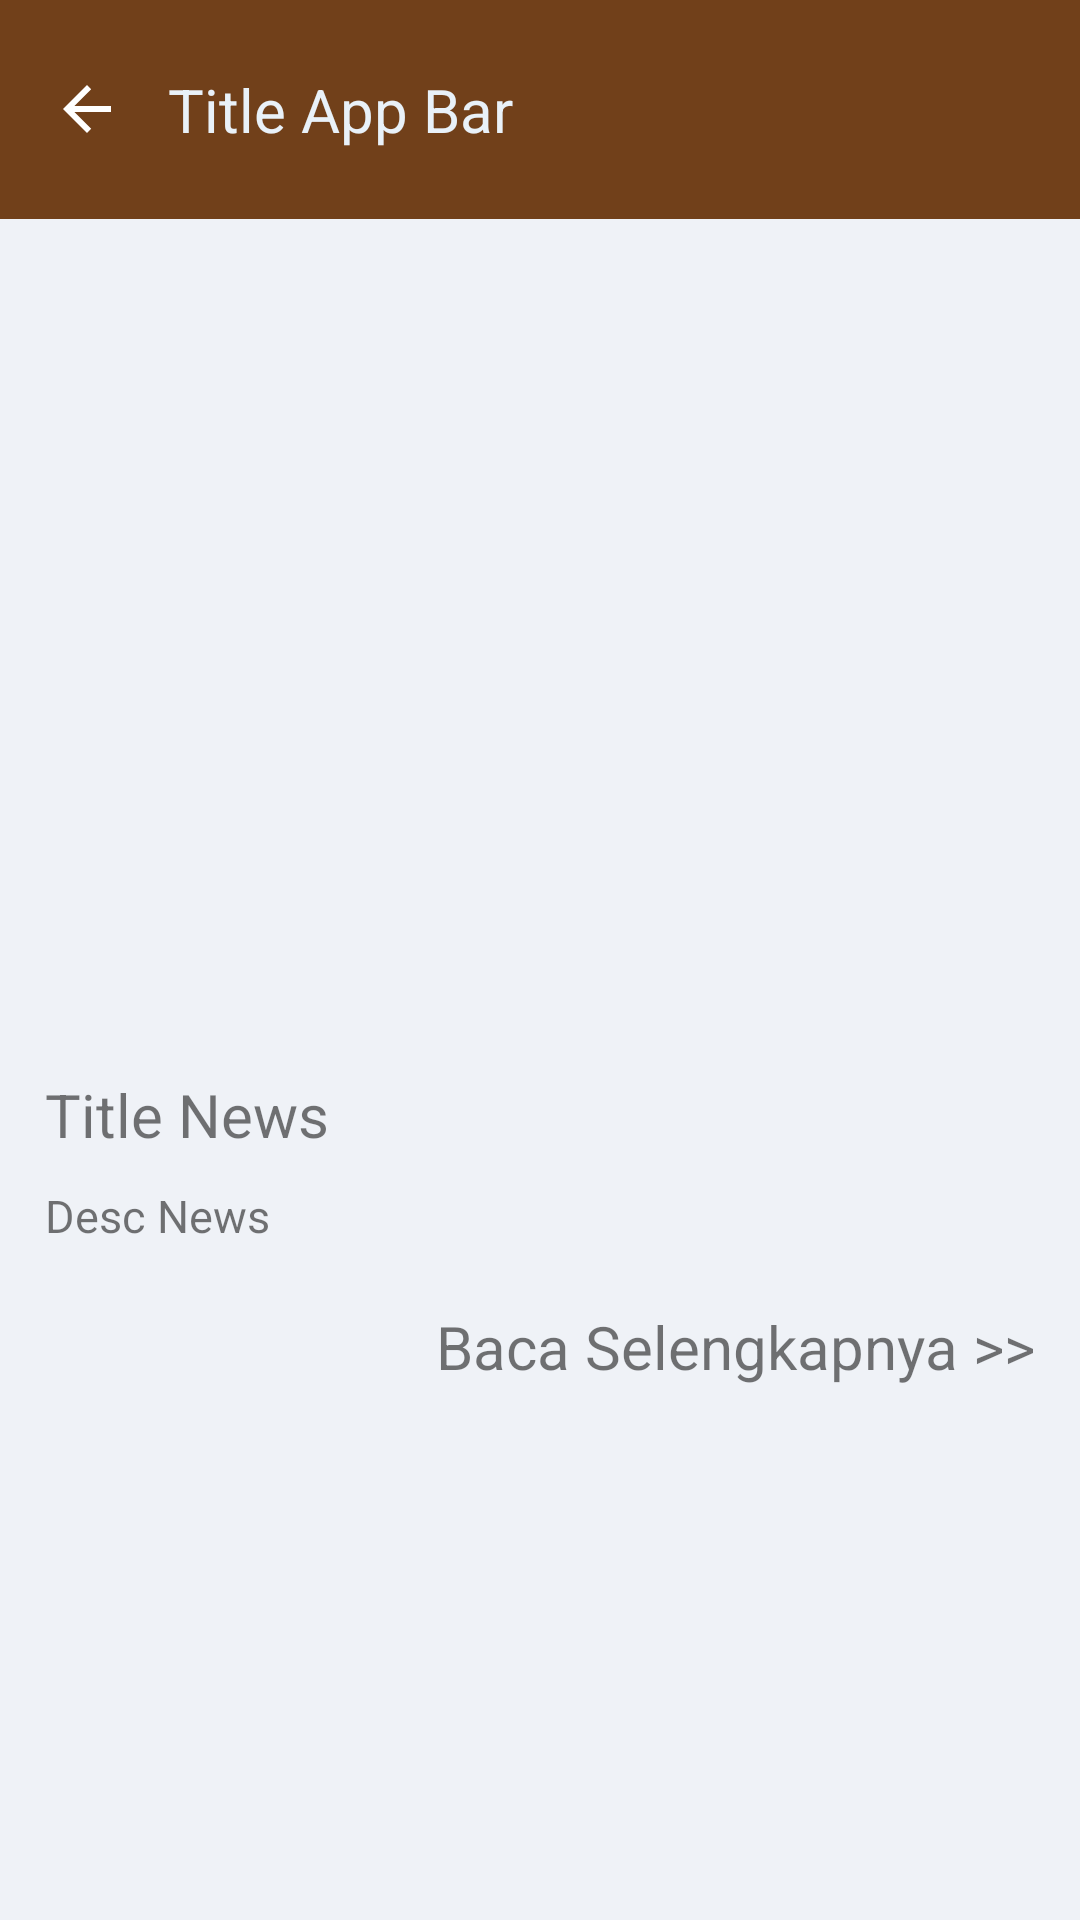

Here is an Android app screen rendered from its layout file. Give the layout XML and the strings, colors and styles it references.
<!-- AndroidManifest.xml: application theme AppTheme -->
<!-- res/layout/activity_detail_news.xml -->
<?xml version="1.0" encoding="utf-8"?>
<RelativeLayout xmlns:android="http://schemas.android.com/apk/res/android"
    xmlns:app="http://schemas.android.com/apk/res-auto"
    xmlns:tools="http://schemas.android.com/tools"
    android:layout_width="match_parent"
    android:layout_height="match_parent"
    android:background="#EFF2F7"
    tools:context=".activity.news.DetailNewsActivity">

    <RelativeLayout
        android:id="@+id/rlAppbar"
        android:layout_width="match_parent"
        android:layout_height="wrap_content">

        <include
            android:id="@+id/appbar"
            android:layout_height="wrap_content"
            android:layout_width="match_parent"
            layout="@layout/comp_app_bar_default"/>

    </RelativeLayout>

    <LinearLayout
        android:layout_width="match_parent"
        android:layout_height="match_parent"
        android:layout_below="@+id/rlAppbar"
        android:orientation="vertical">

        <ImageView
            android:id="@+id/ivImage"
            android:layout_width="match_parent"
            android:layout_height="285dp"
            android:src="@drawable/school"/>

        <androidx.core.widget.NestedScrollView
            android:layout_width="match_parent"
            android:layout_height="match_parent">

            <LinearLayout
                android:layout_width="match_parent"
                android:layout_height="match_parent"
                android:paddingHorizontal="15dp"
                android:orientation="vertical">

                <TextView
                    android:id="@+id/tvTitle"
                    android:layout_width="match_parent"
                    android:layout_height="wrap_content"
                    android:textSize="20dp"
                    android:text="Title News"/>

                <TextView
                    android:id="@+id/tvNews"
                    android:layout_width="match_parent"
                    android:layout_height="wrap_content"
                    android:layout_marginTop="10dp"
                    android:textSize="15dp"
                    android:text="Desc News"/>

                <RelativeLayout
                    android:layout_width="match_parent"
                    android:layout_height="match_parent"
                    android:layout_marginTop="20dp"
                    android:layout_marginBottom="20dp">

                    <TextView
                        android:id="@+id/tvNext"
                        android:layout_width="wrap_content"
                        android:layout_height="wrap_content"
                        android:layout_alignParentBottom="true"
                        android:layout_alignParentRight="true"
                        android:textSize="20dp"
                        android:text="Baca Selengkapnya >>"/>

                </RelativeLayout>

            </LinearLayout>

        </androidx.core.widget.NestedScrollView>

    </LinearLayout>

</RelativeLayout>
<!-- res/layout/comp_app_bar_default.xml (included above) -->
<?xml version="1.0" encoding="utf-8"?>
<androidx.appcompat.widget.Toolbar android:layout_width="match_parent"
    android:layout_height="wrap_content"
    android:background="#71401A"
    xmlns:android="http://schemas.android.com/apk/res/android">
    <RelativeLayout
        android:layout_width="match_parent"
        android:layout_height="wrap_content">

        <ImageView
            android:id="@+id/ivBack"
            android:layout_width="wrap_content"
            android:layout_height="wrap_content"
            android:padding="5dp"
            android:backgroundTint="#E9F1F8"
            android:layout_centerVertical="true"
            android:src="@drawable/ic_back"/>

        <TextView
            android:id="@+id/tvTitleAppBar"
            android:layout_width="wrap_content"
            android:layout_height="wrap_content"
            android:textSize="20dp"
            android:text="Title App Bar"
            android:layout_toRightOf="@+id/ivBack"
            android:layout_centerVertical="true"
            android:layout_marginLeft="14dp"
            android:textColor="#E9F1F8"
            android:layout_marginVertical="23dp"/>

    </RelativeLayout>
</androidx.appcompat.widget.Toolbar>
<!-- resources referenced by this layout -->
<resources>
  <!-- drawable ic_back (drawable) -->
  <vector xmlns:android="http://schemas.android.com/apk/res/android"
      android:width="16dp"
      android:height="16dp"
      android:viewportWidth="16"
      android:viewportHeight="16">
    <path
        android:pathData="M16,7L3.8,7L9.4,1.4L8,0L0,8L8,16L9.4,14.6L3.8,9L16,9L16,7L16,7Z"
        android:strokeWidth="1"
        android:fillColor="#FFFFFF"
        android:fillType="evenOdd"
        android:strokeColor="#00000000"/>
  </vector>
  <style name="AppTheme" parent="Theme.MaterialComponents.Light.NoActionBar.Bridge">
          
          <item name="colorPrimary">#fdd5b1</item>
          <item name="colorPrimaryDark">#653D1E</item>
          <item name="colorAccent">#FF98531E</item>
      </style>
</resources>
